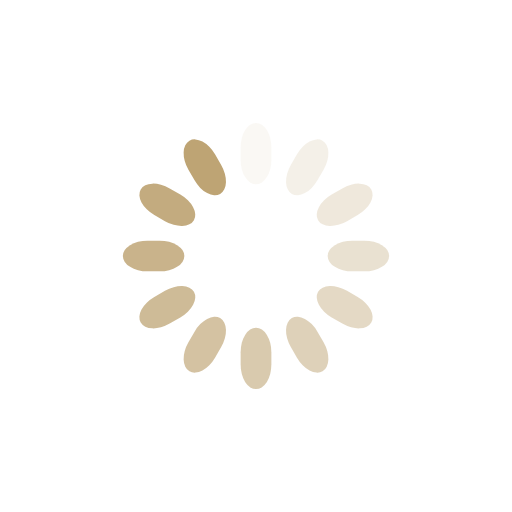
t = 0.00 s
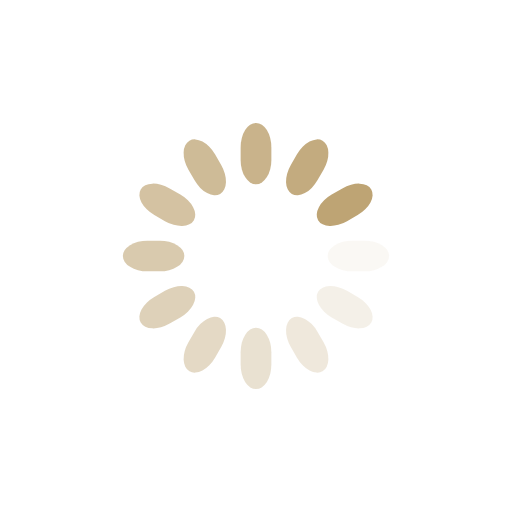
t = 0.25 s
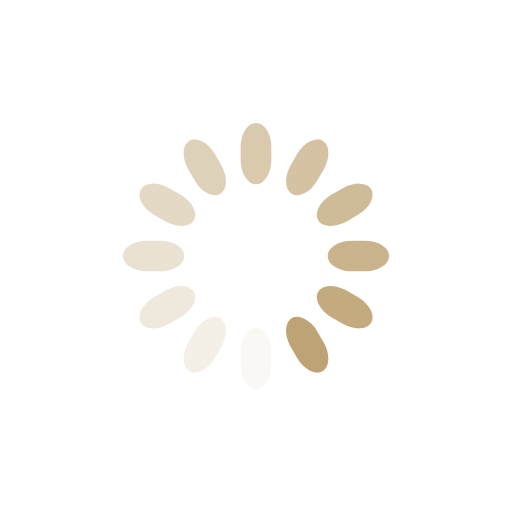
t = 0.50 s
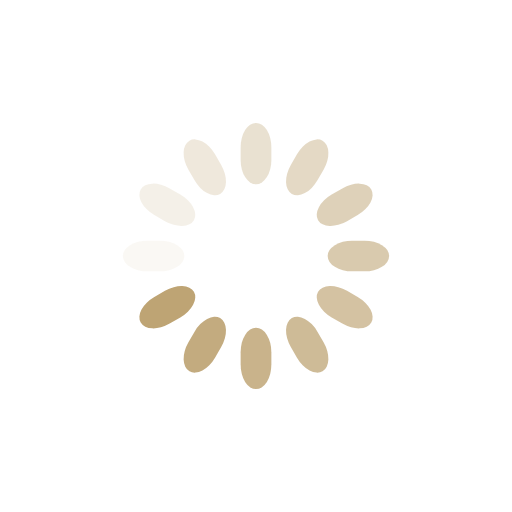
t = 0.75 s

The animated SVG that drew these frames (rendered in a browser with its animation timeline set to each time). Animation: 12 SMIL elements (animate=12); one cycle of 1.00 s, repeats indefinitely.

<svg class="lds-spinner" width="200px" height="200px" xmlns="http://www.w3.org/2000/svg" xmlns:xlink="http://www.w3.org/1999/xlink" viewBox="0 0 100 100" preserveAspectRatio="xMidYMid" style="animation-play-state: running; animation-delay: 0s; background: none;"><g transform="rotate(0 50 50)" style="animation-play-state: running; animation-delay: 0s;">
  <rect x="47" y="24" rx="9.4" ry="4.8" width="6" height="12" fill="#bea474" style="animation-play-state: running; animation-delay: 0s;">
    <animate attributeName="opacity" values="1;0" keyTimes="0;1" dur="1s" begin="-0.9166666666666666s" repeatCount="indefinite" style="animation-play-state: running; animation-delay: 0s;"></animate>
  </rect>
</g><g transform="rotate(30 50 50)" style="animation-play-state: running; animation-delay: 0s;">
  <rect x="47" y="24" rx="9.4" ry="4.8" width="6" height="12" fill="#bea474" style="animation-play-state: running; animation-delay: 0s;">
    <animate attributeName="opacity" values="1;0" keyTimes="0;1" dur="1s" begin="-0.8333333333333334s" repeatCount="indefinite" style="animation-play-state: running; animation-delay: 0s;"></animate>
  </rect>
</g><g transform="rotate(60 50 50)" style="animation-play-state: running; animation-delay: 0s;">
  <rect x="47" y="24" rx="9.4" ry="4.8" width="6" height="12" fill="#bea474" style="animation-play-state: running; animation-delay: 0s;">
    <animate attributeName="opacity" values="1;0" keyTimes="0;1" dur="1s" begin="-0.75s" repeatCount="indefinite" style="animation-play-state: running; animation-delay: 0s;"></animate>
  </rect>
</g><g transform="rotate(90 50 50)" style="animation-play-state: running; animation-delay: 0s;">
  <rect x="47" y="24" rx="9.4" ry="4.8" width="6" height="12" fill="#bea474" style="animation-play-state: running; animation-delay: 0s;">
    <animate attributeName="opacity" values="1;0" keyTimes="0;1" dur="1s" begin="-0.6666666666666666s" repeatCount="indefinite" style="animation-play-state: running; animation-delay: 0s;"></animate>
  </rect>
</g><g transform="rotate(120 50 50)" style="animation-play-state: running; animation-delay: 0s;">
  <rect x="47" y="24" rx="9.4" ry="4.8" width="6" height="12" fill="#bea474" style="animation-play-state: running; animation-delay: 0s;">
    <animate attributeName="opacity" values="1;0" keyTimes="0;1" dur="1s" begin="-0.5833333333333334s" repeatCount="indefinite" style="animation-play-state: running; animation-delay: 0s;"></animate>
  </rect>
</g><g transform="rotate(150 50 50)" style="animation-play-state: running; animation-delay: 0s;">
  <rect x="47" y="24" rx="9.4" ry="4.8" width="6" height="12" fill="#bea474" style="animation-play-state: running; animation-delay: 0s;">
    <animate attributeName="opacity" values="1;0" keyTimes="0;1" dur="1s" begin="-0.5s" repeatCount="indefinite" style="animation-play-state: running; animation-delay: 0s;"></animate>
  </rect>
</g><g transform="rotate(180 50 50)" style="animation-play-state: running; animation-delay: 0s;">
  <rect x="47" y="24" rx="9.4" ry="4.8" width="6" height="12" fill="#bea474" style="animation-play-state: running; animation-delay: 0s;">
    <animate attributeName="opacity" values="1;0" keyTimes="0;1" dur="1s" begin="-0.4166666666666667s" repeatCount="indefinite" style="animation-play-state: running; animation-delay: 0s;"></animate>
  </rect>
</g><g transform="rotate(210 50 50)" style="animation-play-state: running; animation-delay: 0s;">
  <rect x="47" y="24" rx="9.4" ry="4.8" width="6" height="12" fill="#bea474" style="animation-play-state: running; animation-delay: 0s;">
    <animate attributeName="opacity" values="1;0" keyTimes="0;1" dur="1s" begin="-0.3333333333333333s" repeatCount="indefinite" style="animation-play-state: running; animation-delay: 0s;"></animate>
  </rect>
</g><g transform="rotate(240 50 50)" style="animation-play-state: running; animation-delay: 0s;">
  <rect x="47" y="24" rx="9.4" ry="4.8" width="6" height="12" fill="#bea474" style="animation-play-state: running; animation-delay: 0s;">
    <animate attributeName="opacity" values="1;0" keyTimes="0;1" dur="1s" begin="-0.25s" repeatCount="indefinite" style="animation-play-state: running; animation-delay: 0s;"></animate>
  </rect>
</g><g transform="rotate(270 50 50)" style="animation-play-state: running; animation-delay: 0s;">
  <rect x="47" y="24" rx="9.4" ry="4.8" width="6" height="12" fill="#bea474" style="animation-play-state: running; animation-delay: 0s;">
    <animate attributeName="opacity" values="1;0" keyTimes="0;1" dur="1s" begin="-0.16666666666666666s" repeatCount="indefinite" style="animation-play-state: running; animation-delay: 0s;"></animate>
  </rect>
</g><g transform="rotate(300 50 50)" style="animation-play-state: running; animation-delay: 0s;">
  <rect x="47" y="24" rx="9.4" ry="4.8" width="6" height="12" fill="#bea474" style="animation-play-state: running; animation-delay: 0s;">
    <animate attributeName="opacity" values="1;0" keyTimes="0;1" dur="1s" begin="-0.08333333333333333s" repeatCount="indefinite" style="animation-play-state: running; animation-delay: 0s;"></animate>
  </rect>
</g><g transform="rotate(330 50 50)" style="animation-play-state: running; animation-delay: 0s;">
  <rect x="47" y="24" rx="9.4" ry="4.8" width="6" height="12" fill="#bea474" style="animation-play-state: running; animation-delay: 0s;">
    <animate attributeName="opacity" values="1;0" keyTimes="0;1" dur="1s" begin="0s" repeatCount="indefinite" style="animation-play-state: running; animation-delay: 0s;"></animate>
  </rect>
</g></svg>